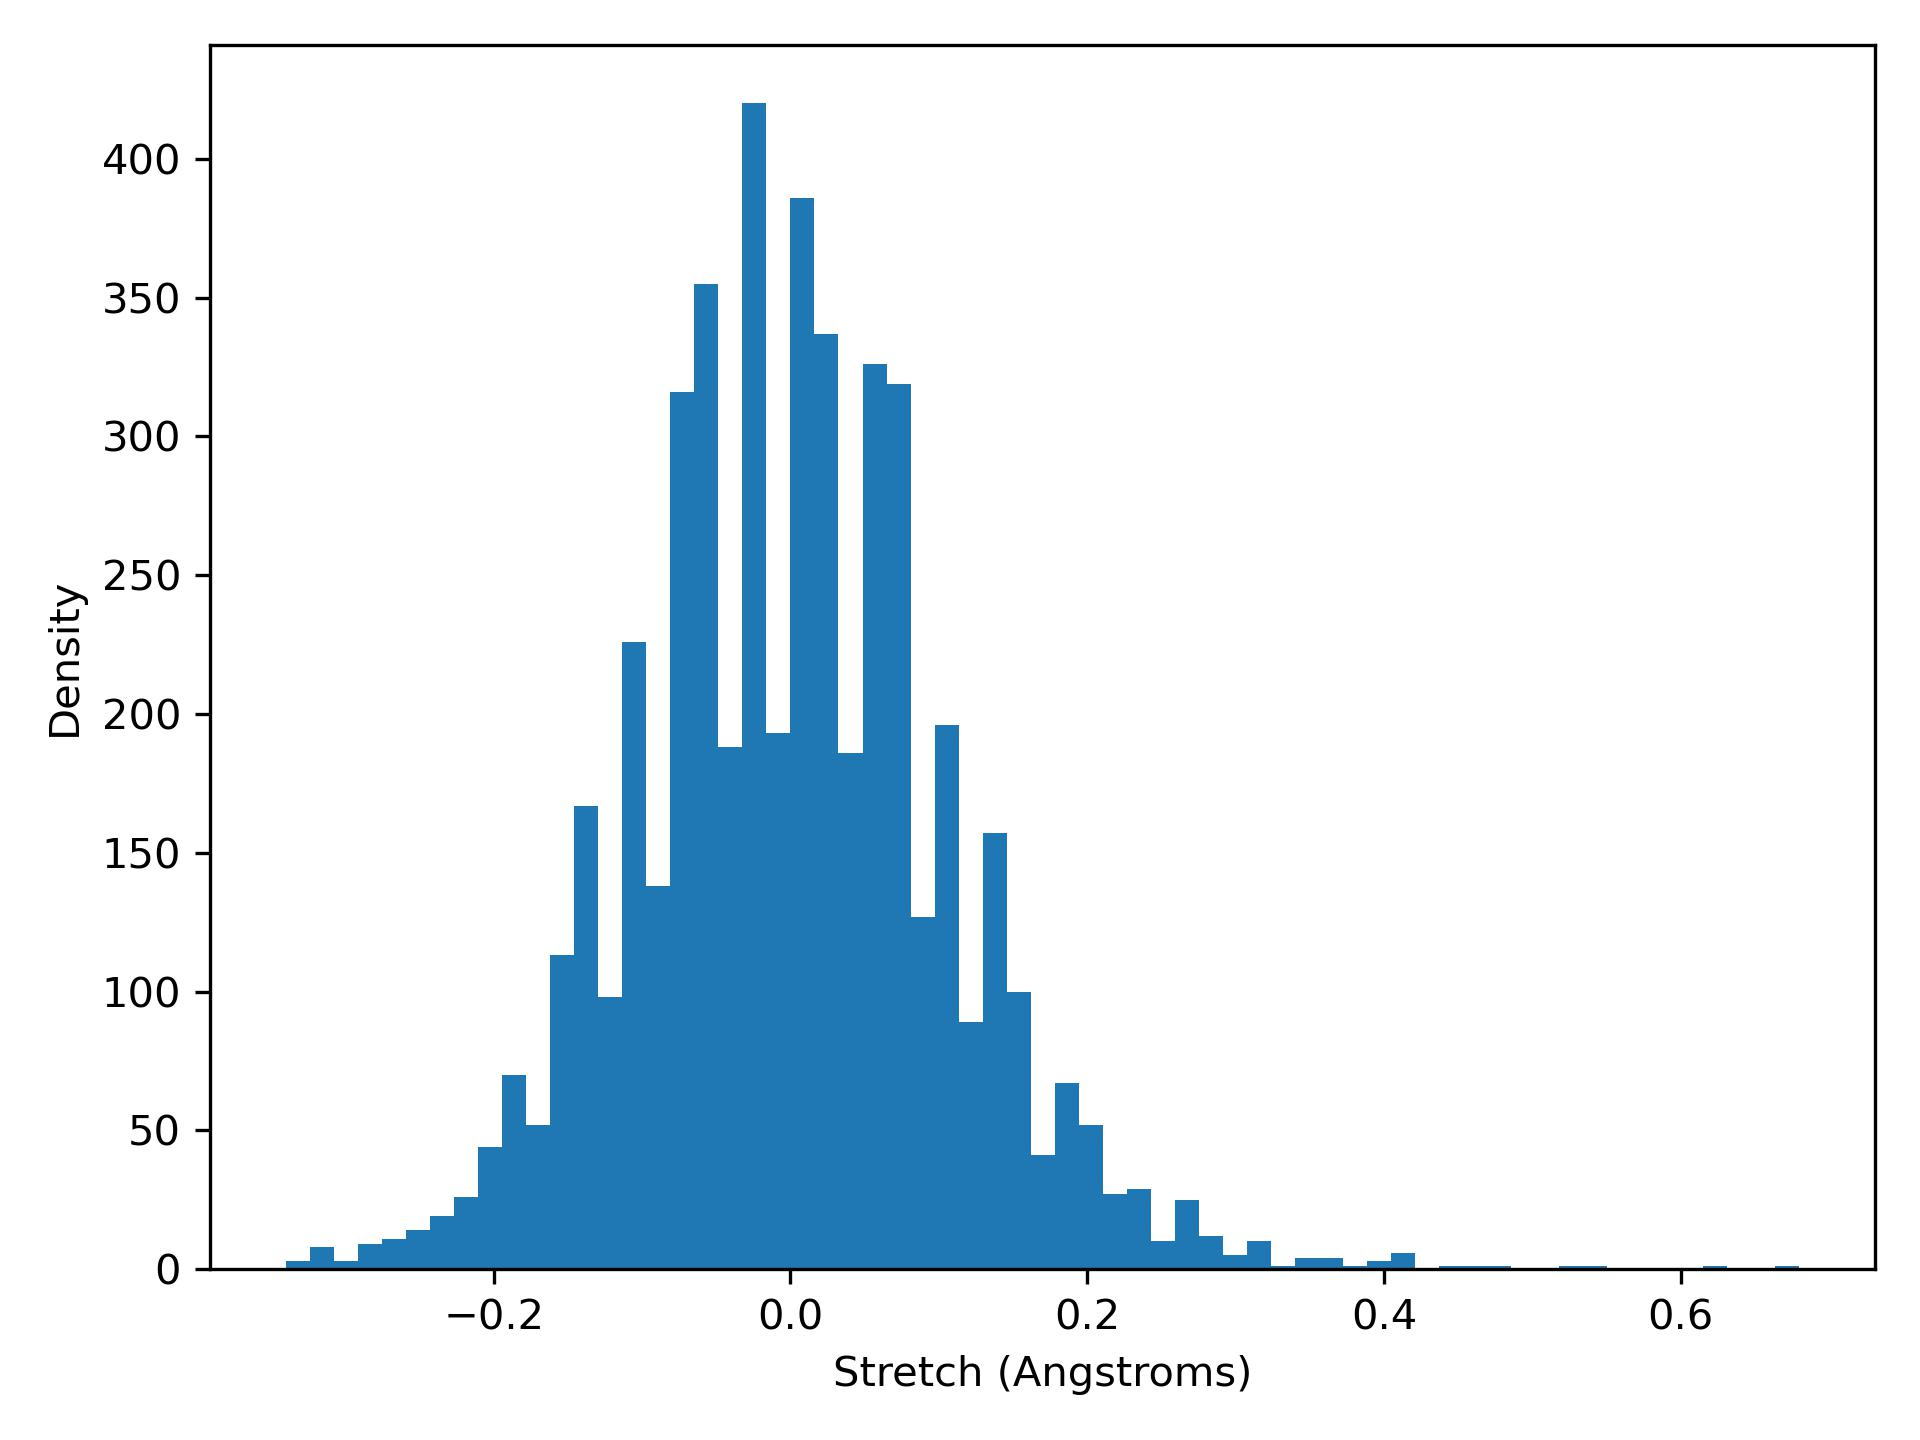

The table this chart was drawn from, first rows:
stretch, density
-0.34, 3.0
-0.3238, 8.0
-0.3076, 3.0
-0.2914, 9.0
-0.2752, 11.0
-0.259, 14.0
-0.2429, 19.0
-0.2267, 26.0
-0.2105, 44.0
-0.1943, 70.0
-0.1781, 52.0
-0.1619, 113.0
-0.1457, 167.0
-0.1295, 98.0
-0.1133, 226.0
-0.09714, 138.0
-0.08095, 316.0
-0.06476, 355.0
-0.04857, 188.0
-0.03238, 420.0
-0.01619, 193.0
-5.551115123125783e-17, 386.0
0.01619, 337.0
0.03238, 186.0
0.04857, 326.0
0.06476, 319.0
0.08095, 127.0
0.09714, 196.0
0.1133, 89.0
0.1295, 157.0
0.1457, 100.0
0.1619, 41.0
0.1781, 67.0
0.1943, 52.0
0.2105, 27.0
0.2267, 29.0
0.2429, 10.0
0.259, 25.0
0.2752, 12.0
0.2914, 5.0
0.3076, 10.0
0.3238, 1.0
0.34, 4.0
0.3562, 4.0
0.3724, 1.0
0.3886, 3.0
0.4048, 6.0
0.421, 0.0
0.4371, 1.0
0.4533, 1.0
0.4695, 1.0
0.4857, 0.0
0.5019, 0.0
0.5181, 1.0
0.5343, 1.0
0.5505, 0.0
0.5667, 0.0
0.5829, 0.0
0.599, 0.0
0.6152, 1.0
... 3 more rows
